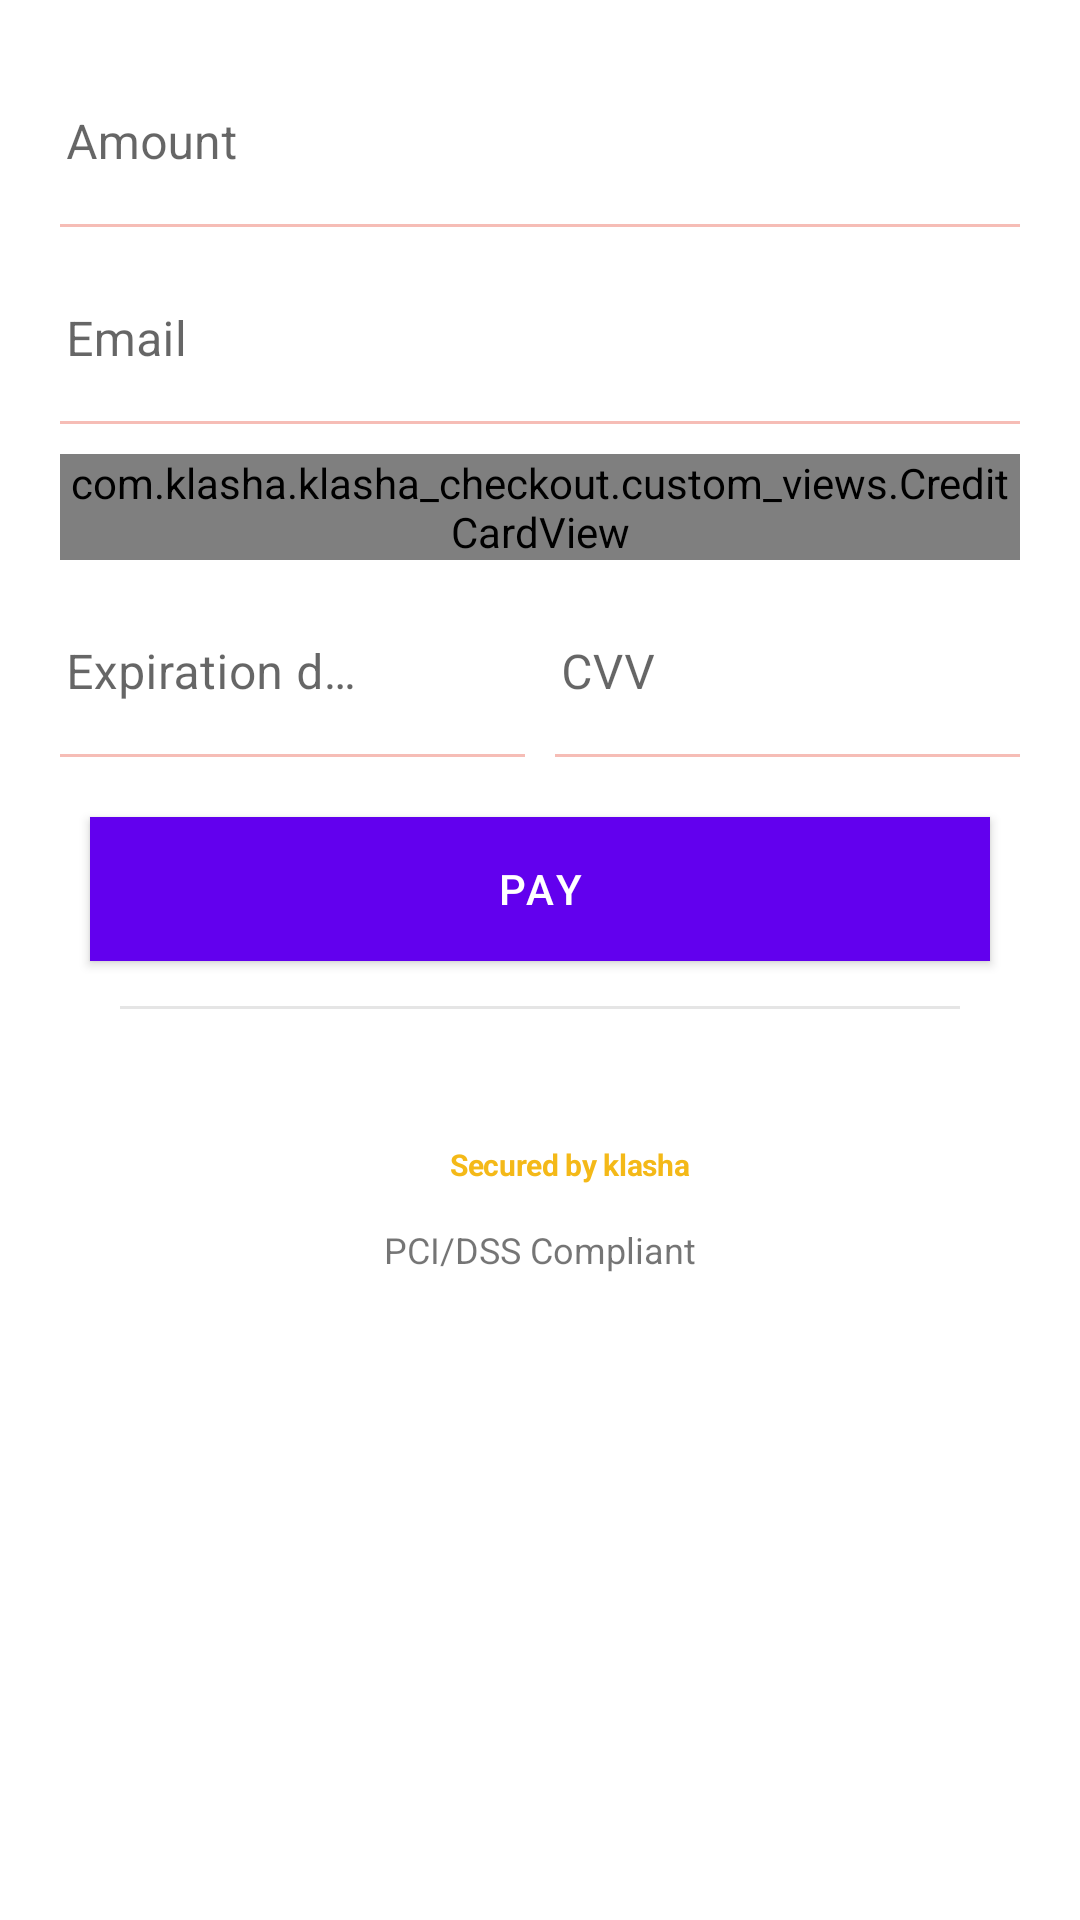

Layout XML and referenced resources for this Android screen:
<!-- AndroidManifest.xml: fallback theme Theme.MaterialComponents.DayNight.NoActionBar -->
<!-- res/layout/fragment_card.xml -->
<androidx.coordinatorlayout.widget.CoordinatorLayout xmlns:android="http://schemas.android.com/apk/res/android"
xmlns:tools="http://schemas.android.com/tools"
xmlns:app="http://schemas.android.com/apk/res-auto"
android:descendantFocusability="beforeDescendants"
android:focusableInTouchMode="true"
android:layout_width="match_parent"
android:orientation="vertical"
android:layout_height="wrap_content"
    tools:context=".fragments.card.CardFragment">

<ScrollView
    android:id="@+id/new_card_overall_lay"
    android:layout_width="match_parent"
    android:layout_height="match_parent"
    android:fillViewport="true">

    <LinearLayout
        android:layout_width="match_parent"
        android:padding="20dp"
        android:layout_height="wrap_content"
        android:id="@+id/klasha_topLay"
        android:paddingTop="10dp"
        android:orientation="vertical">


        <com.google.android.material.textfield.TextInputLayout
            app:boxStrokeColor = "@color/text_input_stroke_color"
            app:boxBackgroundColor="@null"
            android:layout_width="match_parent"
            android:id="@+id/klasha_amountTil"
            android:layout_height="wrap_content">

            <com.google.android.material.textfield.TextInputEditText
                android:paddingLeft="2dp"
                android:layout_width="match_parent"
                android:layout_height="wrap_content"
                android:hint="@string/amount"
                android:id="@+id/klasha_amountEt"
                android:inputType="numberDecimal"
                android:layout_below="@+id/klasha_card1"
                android:layout_marginBottom="10dp"
                />

        </com.google.android.material.textfield.TextInputLayout>

        <com.google.android.material.textfield.TextInputLayout
            app:boxStrokeColor = "@color/text_input_stroke_color"
            app:boxBackgroundColor="@null"
            android:layout_width="match_parent"
            android:id="@+id/klasha_emailTil"
            android:layout_height="wrap_content">

            <com.google.android.material.textfield.TextInputEditText
                android:paddingLeft="2dp"
                android:layout_width="match_parent"
                android:layout_height="wrap_content"
                android:hint="@string/email"
                android:id="@+id/klasha_emailEt"
                android:inputType="textEmailAddress"
                android:layout_below="@+id/klasha_card1"
                android:layout_marginBottom="10dp"
                />

        </com.google.android.material.textfield.TextInputLayout>

        <LinearLayout
            android:id="@+id/klasha_new_card_layout"
            android:layout_width="match_parent"
            android:layout_height="wrap_content"
            android:orientation="vertical">

            <com.google.android.material.textfield.TextInputLayout
                app:boxStrokeColor = "@color/text_input_stroke_color"
                app:boxBackgroundColor="@null"
                android:id="@+id/klasha_cardNoTil"
                android:layout_width="match_parent"
                android:layout_height="wrap_content"
                android:layout_marginBottom="10dp">

                <com.klasha.klasha_checkout.custom_views.CreditCardView
                    android:id="@+id/klasha_cardNoTv"
                    android:layout_width="match_parent"
                    android:layout_height="wrap_content"
                    android:layout_gravity="center"
                    android:hint="@string/card_number" />

            </com.google.android.material.textfield.TextInputLayout>


            <LinearLayout
                android:id="@+id/klasha_cvvExpLay"
                android:layout_width="match_parent"
                android:layout_height="wrap_content"
                android:layout_marginBottom="10dp"
                android:orientation="horizontal">

                <com.google.android.material.textfield.TextInputLayout
                    app:boxBackgroundColor="@null"
                    app:boxStrokeColor = "@color/text_input_stroke_color"
                    android:id="@+id/klasha_cardExpiryTil"
                    android:layout_width="0dip"
                    android:layout_height="match_parent"
                    android:layout_marginEnd="5dp"
                    android:layout_marginRight="5dp"
                    android:layout_weight="1">

                    <com.google.android.material.textfield.TextInputEditText
                        android:paddingLeft="2dp"
                        android:id="@+id/klasha_cardExpiryTv"
                        android:layout_width="match_parent"
                        android:layout_height="wrap_content"
                        android:layout_below="@+id/klasha_card1"
                        android:layout_marginBottom="10dp"
                        android:hint="@string/expiration"
                        android:inputType="number"
                        android:maxLength="5"
                        android:paddingEnd="50dp"
                        android:paddingRight="50dp" />

                </com.google.android.material.textfield.TextInputLayout>

                <com.google.android.material.textfield.TextInputLayout
                    app:boxBackgroundColor="@null"
                    android:id="@+id/klasha_cvvTil"
                    app:boxStrokeColor = "@color/text_input_stroke_color"
                    android:layout_width="0dip"
                    android:layout_height="match_parent"
                    android:layout_marginStart="5dp"
                    android:layout_marginLeft="5dp"
                    android:layout_weight="1">

                    <com.google.android.material.textfield.TextInputEditText
                        android:paddingLeft="2dp"
                        android:id="@+id/klasha_cvvTv"
                        android:layout_width="match_parent"
                        android:layout_height="wrap_content"
                        android:layout_below="@+id/klasha_card1"
                        android:layout_marginBottom="10dp"
                        android:hint="@string/cvc_cvv2"
                        android:imeOptions="actionDone"
                        android:inputType="numberPassword"
                        android:maxLength="4" />

                </com.google.android.material.textfield.TextInputLayout>

            </LinearLayout>


            <Button
                android:id="@+id/klasha_payButton"
                android:background="@color/klasha_pink"
                android:layout_width="match_parent"
                android:layout_height="wrap_content"
                android:layout_marginLeft="10dp"
                android:layout_marginRight="10dp"
                android:textColor="@android:color/white"
                android:layout_marginBottom="15dp"
                android:text="@string/pay" />
        </LinearLayout>

        <View
            android:layout_width="match_parent"
            android:layout_height="1dp"
            android:background="#E5E5E5"
            android:layout_marginRight="20dp"
            android:layout_marginBottom="15dp"
            android:layout_marginLeft="20dp"
            />

        <LinearLayout
            android:layout_width="wrap_content"
            android:layout_height="wrap_content"
            android:layout_gravity="center_horizontal"
            android:layout_marginTop="25dp"
            android:layout_marginBottom="8dp"
            android:background="@drawable/black_background_curved"
            android:orientation="horizontal"
            android:paddingHorizontal="4dp"
            android:paddingStart="8dp"
            android:paddingEnd="8dp">

            <ImageView
                android:layout_width="16dp"
                android:layout_height="16dp"
                android:layout_marginTop="4dp"
                android:layout_marginEnd="4dp"
                android:layout_marginRight="4dp"
                android:layout_marginBottom="4dp" />

            <TextView
                android:id="@+id/secured_by_flutterwave_tv"
                android:layout_width="wrap_content"
                android:layout_height="wrap_content"
                android:layout_gravity="center_vertical"
                android:drawablePadding="4dp"
                android:letterSpacing="-0.01"
                android:text="@string/secured_by_klasha"
                android:textColor="#F4B918"
                android:textSize="10sp"
                android:textStyle="bold" />


        </LinearLayout>

        <TextView
            android:id="@+id/klasha_pcidss_compliant_tv"
            android:layout_width="wrap_content"
            android:layout_height="wrap_content"
            android:layout_gravity="center"
            android:drawablePadding="5dp"
            android:text="@string/pci_dss_compliant"
            android:textSize="12sp" />





    </LinearLayout>

</ScrollView>

</androidx.coordinatorlayout.widget.CoordinatorLayout>
<!-- resources referenced by this layout -->
<resources>
  <color name="klasha_pink">#E75241</color>
  <string name="amount">Amount</string>
  <string name="card_number">Card Number</string>
  <string name="cvc_cvv2">CVV</string>
  <string name="email">Email</string>
  <string name="expiration">Expiration date</string>
  <string name="pay">Pay</string>
  <string name="pci_dss_compliant">PCI/DSS Compliant</string>
  <string name="secured_by_klasha">Secured by klasha</string>
</resources>
